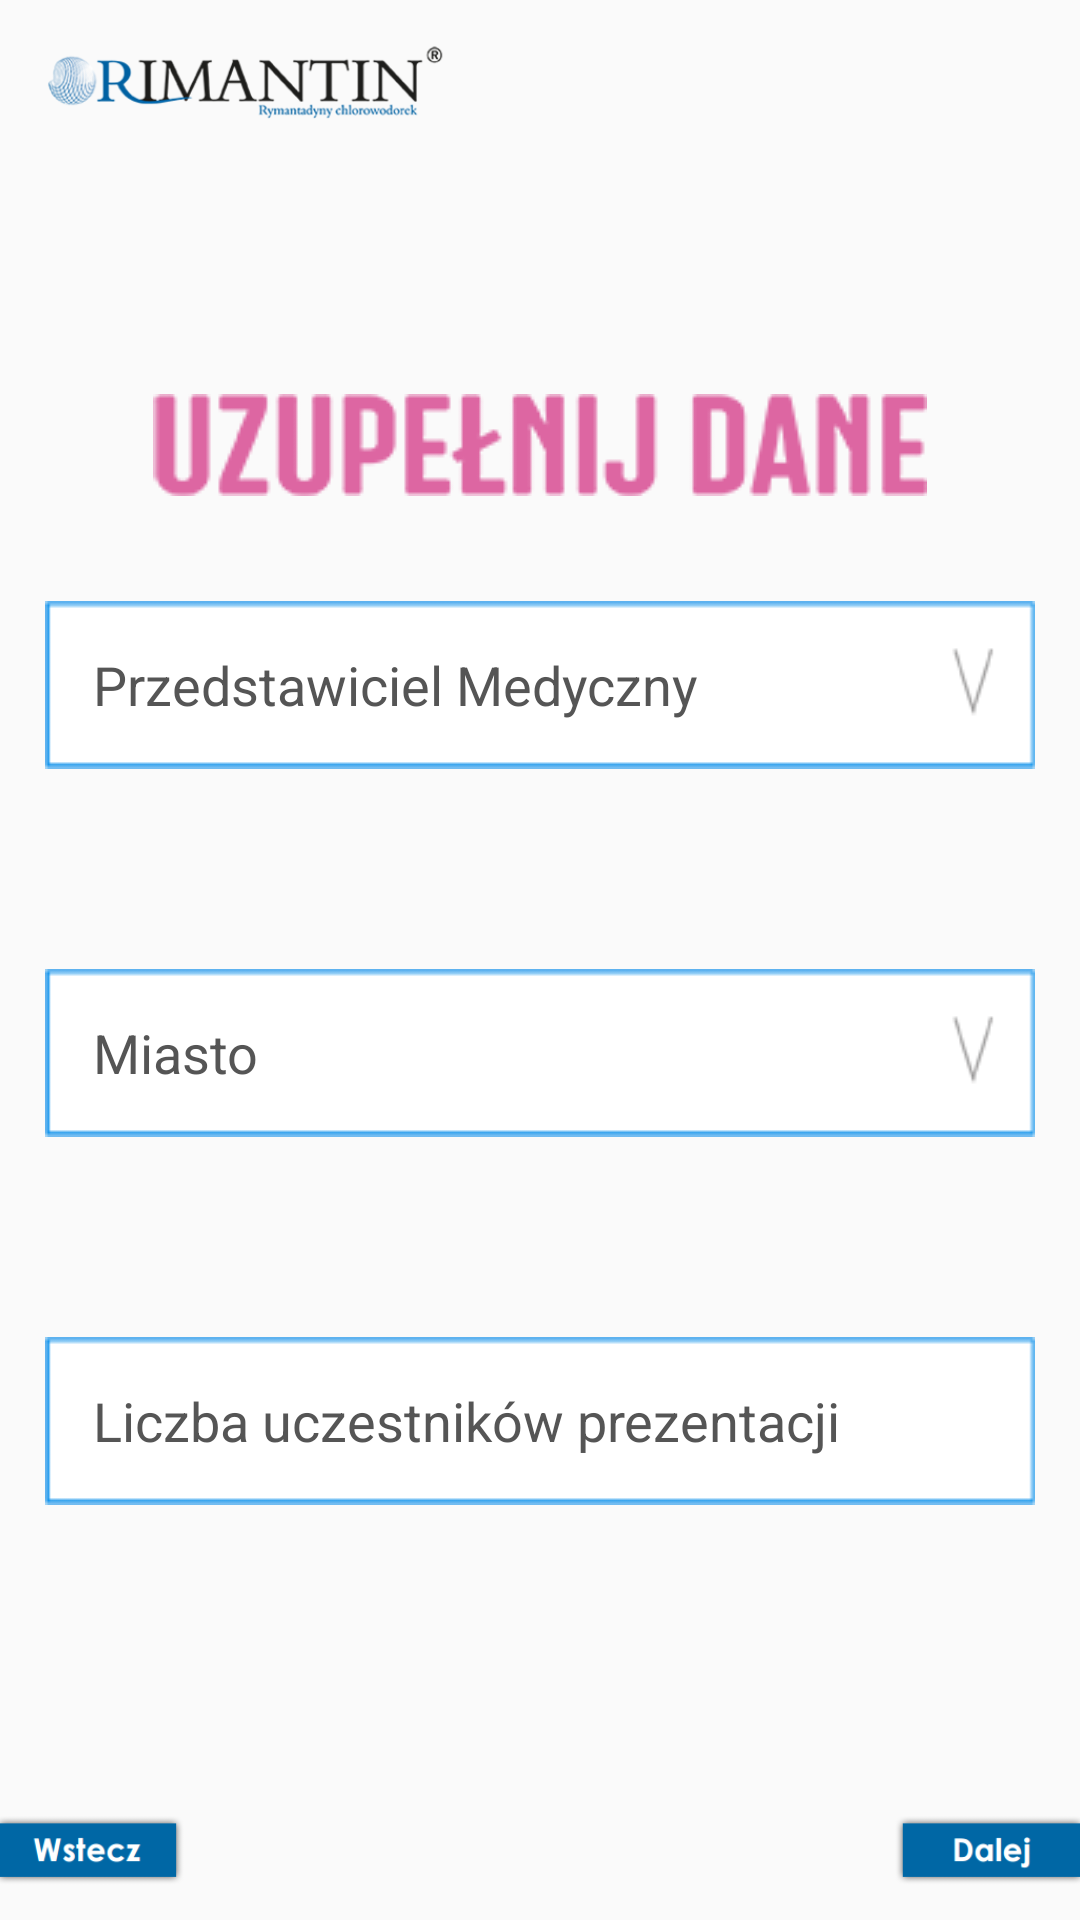

Produce the Android XML layout that renders to this screen, including the resource entries it uses.
<!-- AndroidManifest.xml: application theme AppTheme -->
<!-- res/layout/activity_form.xml -->
<?xml version="1.0" encoding="utf-8"?>
<FrameLayout xmlns:android="http://schemas.android.com/apk/res/android"
    android:id="@+id/content"
    android:layout_width="match_parent"
    android:layout_height="match_parent"
    android:orientation="vertical">

    <ImageView
        android:layout_width="match_parent"
        android:layout_height="match_parent"
        android:scaleType="fitXY"
        android:src="@drawable/bgform" />

    <ImageView
        android:layout_width="match_parent"
        android:layout_height="wrap_content"
        android:adjustViewBounds="true"
        android:src="@drawable/top_bar"
        android:id="@+id/logo"
        android:layout_gravity="top"/>

    <ScrollView
        android:layout_width="match_parent"
        android:layout_height="match_parent"
        android:layout_gravity="center"
        android:fillViewport="true"
        android:scrollbarStyle="outsideOverlay">

        <FrameLayout
            android:layout_width="match_parent"
            android:layout_height="wrap_content">

            <RelativeLayout
                android:layout_width="match_parent"
                android:layout_height="wrap_content"
                android:layout_gravity="center"
                android:orientation="vertical">

                <LinearLayout
                    android:id="@+id/form_container"
                    android:layout_width="wrap_content"
                    android:layout_height="wrap_content"
                    android:layout_centerInParent="true"
                    android:layout_marginTop="120dp"
                    android:orientation="vertical">

                    <ImageView
                        android:layout_width="wrap_content"
                        android:layout_height="wrap_content"
                        android:layout_gravity="center"
                        android:layout_marginBottom="20dp"
                        android:layout_marginTop="8dp"
                        android:src="@drawable/uzupelnij_dane" />

                    <TextView
                        android:id="@+id/przedst"
                        android:layout_width="wrap_content"
                        android:layout_height="wrap_content"
                        android:layout_gravity="center"
                        android:layout_margin="15dp"
                        android:background="@drawable/background_expandable"
                        android:gravity="center|left"
                        android:paddingLeft="@dimen/form_text_padding"
                        android:text="Przedstawiciel Medyczny"
                        android:textColor="@color/gray_text"
                        android:textSize="@dimen/form_text_size" />

                    <LinearLayout
                        android:layout_width="wrap_content"
                        android:layout_height="wrap_content">

                        <TextView
                            android:id="@+id/miasto"
                            android:layout_width="wrap_content"
                            android:layout_height="wrap_content"
                            android:layout_gravity="center"
                            android:layout_margin="15dp"
                            android:background="@drawable/background_expandable"
                            android:gravity="center|left"
                            android:paddingLeft="@dimen/form_text_padding"
                            android:text="Miasto"
                            android:textColor="@color/gray_text"
                            android:textSize="@dimen/form_text_size" />

                        <TextView
                            android:id="@+id/apteka"
                            android:layout_width="wrap_content"
                            android:layout_height="wrap_content"
                            android:layout_gravity="center"
                            android:layout_margin="15dp"
                            android:background="@drawable/background_expandable"
                            android:gravity="center|left"
                            android:paddingLeft="@dimen/form_text_padding"
                            android:text="Apteka"
                            android:textColor="@color/gray_text"
                            android:textSize="@dimen/form_text_size" />
                    </LinearLayout>


                    <LinearLayout
                        android:layout_width="wrap_content"
                        android:layout_height="wrap_content">

                        <TextView
                            android:layout_width="wrap_content"
                            android:layout_height="wrap_content"
                            android:layout_gravity="center"
                            android:layout_margin="15dp"
                            android:background="@drawable/background"
                            android:gravity="center|left"
                            android:paddingLeft="@dimen/form_text_padding"
                            android:text="Liczba uczestników prezentacji"
                            android:textColor="@color/gray_text"
                            android:textSize="@dimen/form_text_size" />

                        <EditText
                            android:id="@+id/participantNumber"
                            android:layout_width="wrap_content"
                            android:layout_height="wrap_content"
                            android:layout_gravity="center"

                            android:layout_margin="15dp"
                            android:background="@drawable/background_small"
                            android:enabled="false"
                            android:gravity="center|left"
                            android:imeOptions="actionNext"
                            android:inputType="numberDecimal"
                            android:nextFocusForward="@+id/telefon"
                            android:paddingLeft="@dimen/form_text_padding"
                            android:singleLine="true"
                            android:textColor="@color/gray_text"

                            android:textSize="@dimen/form_text_size" />
                    </LinearLayout>
                </LinearLayout>


                <FrameLayout
                    android:layout_width="match_parent"
                    android:layout_height="wrap_content"
                    android:layout_alignParentBottom="true"
                    android:layout_below="@id/form_container">

                    <ImageView
                        android:layout_width="match_parent"
                        android:layout_height="wrap_content"
                        android:layout_gravity="bottom"
                        android:adjustViewBounds="true"
                        android:scaleType="fitXY"
                        android:src="@drawable/botton_buttons" />

                    <View
                        android:id="@+id/dalej"
                        android:layout_width="170dp"
                        android:layout_height="58dp"
                        android:layout_gravity="right|bottom"
                        android:layout_marginBottom="@dimen/bottom_buttons_margin"
                        android:clickable="true"
                        android:foreground="?android:attr/selectableItemBackground" />

                    <View
                        android:id="@+id/main_page"
                        android:layout_width="170dp"
                        android:layout_height="58dp"
                        android:layout_gravity="left|bottom"
                        android:layout_marginBottom="@dimen/bottom_buttons_margin"
                        android:clickable="true"
                        android:foreground="?android:attr/selectableItemBackground" />
                </FrameLayout>

            </RelativeLayout>
        </FrameLayout>
    </ScrollView>
</FrameLayout>
<!-- resources referenced by this layout -->
<resources>
  <color name="gray_text">#FF555555</color>
  <dimen name="bottom_buttons_margin">36dp</dimen>
  <dimen name="form_text_padding">16dp</dimen>
  <dimen name="form_text_size">18sp</dimen>
  <!-- drawable background: png bitmap (drawable-mdpi, 396 bytes) -->
  <!-- drawable background_expandable: png bitmap (drawable-mdpi, 814 bytes) -->
  <!-- drawable background_small: png bitmap (drawable-mdpi, 383 bytes) -->
  <!-- drawable botton_buttons: png bitmap (drawable-mdpi, 6315 bytes) -->
  <!-- drawable top_bar: png bitmap (drawable-mdpi, 22138 bytes) -->
  <!-- drawable uzupelnij_dane: png bitmap (drawable-mdpi, 20895 bytes) -->
  <style name="AppTheme" parent="Theme.AppCompat.Light.NoActionBar">
          
          <item name="colorPrimary">@color/colorPrimary</item>
          <item name="colorPrimaryDark">@color/colorPrimaryDark</item>
          <item name="colorAccent">@color/colorAccent</item>
  
          <item name="android:windowNoTitle">true</item>
          <item name="windowActionBar">false</item>
          <item name="android:windowFullscreen">true</item>
          <item name="android:windowContentOverlay">@null</item>
      </style>
  <color name="colorPrimary">#3F51B5</color>
  <color name="colorPrimaryDark">#303F9F</color>
  <color name="colorAccent">#FF4081</color>
</resources>
